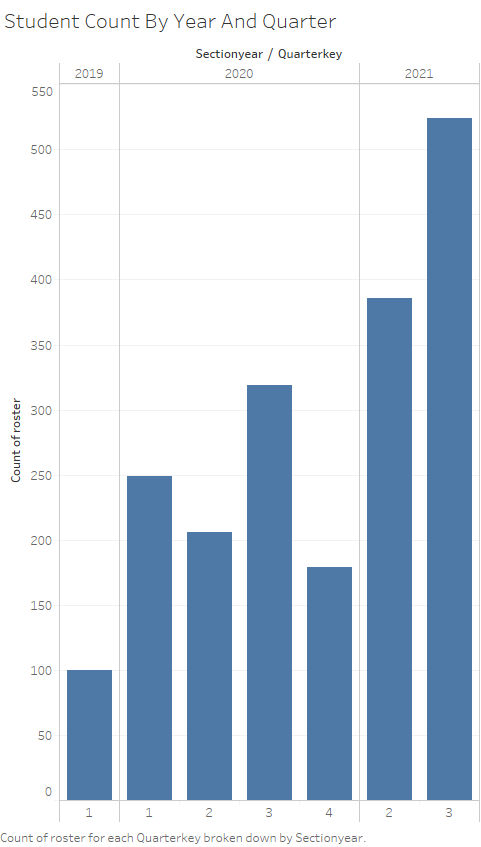

Values plotted in this chart, from the file beside it:
count, quarterkey, sectionyear
100, 1, 2019
249, 1, 2020
206, 2, 2020
319, 3, 2020
179, 4, 2020
386, 2, 2021
524, 3, 2021
